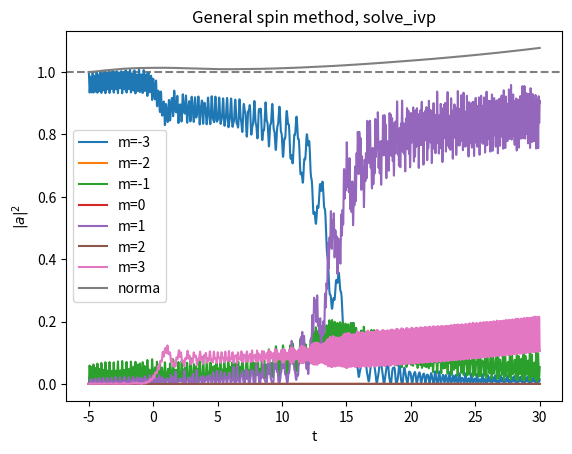

Here is the Python script that generated this plot:
#%% 1. Initial parameters
# -*- coding: utf-8 -*-
"""
Created on Thu Jul  7 18:14:16 2022

@author: Eric Vidal Marcos
"""
import numpy as np
from matplotlib import pyplot as plt
from scipy.integrate import solve_ivp

#Arbitrary spin to study
s=3     #total spin
dim=round(2*s+1)    #in order to work when s is half-integer with int dim
Nterm1=s*(s+1)      #1st term of N+-

#Hamiltonian Parameters
D=5
hz=0.7
B=1.6

#Time span
At=[-5,30]

#IC
a_m0=[]
a_m0.append(1+0j)
for i in range(dim-1):
    a_m0.append(0+0j)

#%% 2. Coupled differential equations
#WE HAVE TO TAKE INTO ACCOUNT THAT M DOESNT GO FROM -S TO S
#IT GOES FROM 0 TO DIM-1=2s

#N+ and N- definition
def Np(m):
    m=m-s   #cuz m goes from 0 to 2s
    Nplus=np.sqrt(Nterm1-m*(m+1))
    return Nplus
def Nm(m):
    m=m-s   #cuz m goes from 0 to 2s
    Nminus=np.sqrt(Nterm1-m*(m-1))
    return Nminus

#PER TESTEJAR SI EL METODE ES CORRECTE, COMPARAREM AMB RESULTATS LAURA
#definition of ODE's
def dak1(s, k, t, am):
    '''Inputs: s (int) total spin, k (int) quantum magnetic number,
    t (int or float) time, am (array (dim,1)) coefficients of each state.
    Outputs: dak (complex) time derivative of a_k.
    This function returns each differential equation for coefficients time
    evolution.'''
    #First we define k to the scale we work in QM
    kreal=k-s
    if (kreal>s):
        print('It makes no sense that k>s or k<s, sth went wrong.')
        exit()
        
    #eigenvalues term
    eigenterm=am[k]*(-D*kreal**2-hz*t*kreal)
    
    #summatory term
    sumterm=0
    for m in range(dim):
        #first we apply Kronicker deltas
        if (k==(m+2)):
            sumtermpos=Np(m)*Np(m+1)
        else:
            sumtermpos=0
            
        if (k==(m-2)):
            sumtermneg=Nm(m)*Nm(m-1)
        else:
            sumtermneg=0
            
        #and obtain summatory term along the for
        sumterm += am[m]*(B/2)*(sumtermpos+sumtermneg)
    
    #finally obtaining the result of one differential equation
    dak=-1j*(eigenterm+sumterm)
    return dak

def odes(t, a_m):
    '''Input: t (int or float) time and a_m (1D list) coefficients. D, h, B
    (int or floats) are Hamiltonian parameters that could be omitted because
    they are global variables as s (spin).
    Ouput: system (1D list), this is the coupled differential equation
    system.'''
    system=[]
    for i in range(dim):
        system.append(dak1(s, i, t, a_m))
    
    return system

#test the defined function odes
print(odes(0, a_m0))

#%% 3. Resolution and plotting

#solve
a_m=solve_ivp(odes, At, a_m0)

#Plotting parameters
t=a_m.t[:]  #time

aplot=[]
for i in range(dim):
    aplot.append(np.abs(a_m.y[i,:])**2)     #Probabilities coeff^2

norm = np.sum(aplot, axis=0)    #Norm (sum of probs)

#Plot
plt.figure()
plt.title('General spin method, solve_ivp')
plt.xlabel('t')
plt.ylabel('$|a|^2$')
plt.axhline(y=1.0,linestyle='--',color='grey')
for i in range(dim):
    plt.plot(t, aplot[i],'-',label='m='+str(i-s))
plt.plot(t, norm,'-',label='norma')
plt.legend()
plt.show()